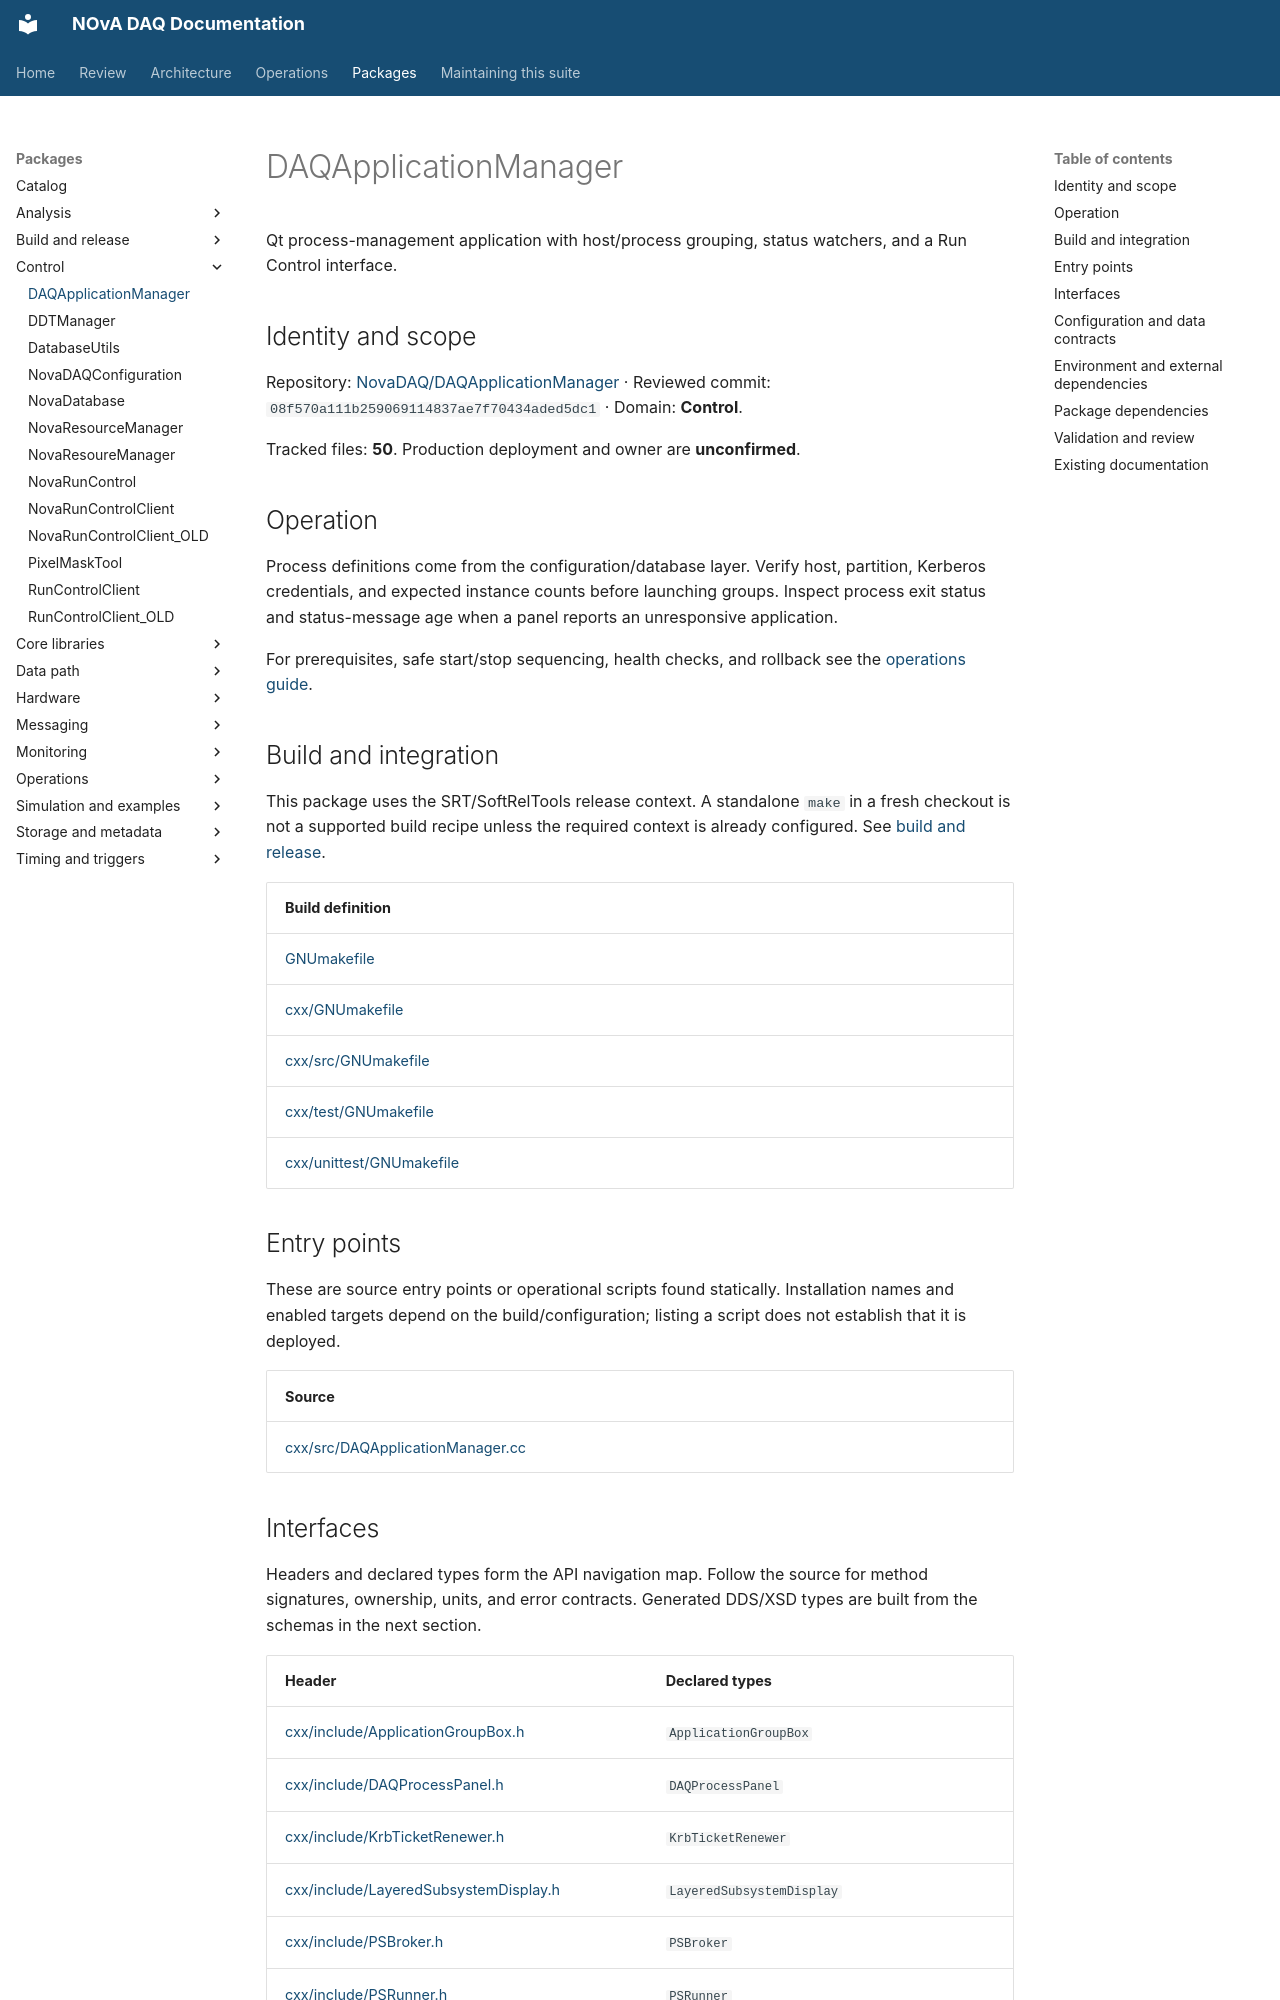

repository: NovaDAQ/novadaq-documentation · page: packages/DAQApplicationManager.html · generator: mkdocs

# DAQApplicationManager

Qt process-management application with host/process grouping, status watchers, and a Run Control interface.

## Identity and scope

Repository: [NovaDAQ/DAQApplicationManager](https://github.com/NovaDAQ/DAQApplicationManager) · Reviewed commit: `08f570a111b259069114837ae7f70434aded5dc1` · Domain: **Control**.

Tracked files: **50**. Production deployment and owner are **unconfirmed**.

## Operation

Process definitions come from the configuration/database layer. Verify host, partition, Kerberos credentials, and expected instance counts before launching groups. Inspect process exit status and status-message age when a panel reports an unresponsive application.

For prerequisites, safe start/stop sequencing, health checks, and rollback see the [operations guide](../operations/index.md).

## Build and integration

This package uses the SRT/SoftRelTools release context. A standalone `make` in a fresh checkout is not a supported build recipe unless the required context is already configured. See [build and release](../operations/build.md).

| Build definition |
| --- |
| [GNUmakefile](https://github.com/NovaDAQ/DAQApplicationManager/blob/08f570a111b259069114837ae7f70434aded5dc1/GNUmakefile) |
| [cxx/GNUmakefile](https://github.com/NovaDAQ/DAQApplicationManager/blob/08f570a111b259069114837ae7f70434aded5dc1/cxx/GNUmakefile) |
| [cxx/src/GNUmakefile](https://github.com/NovaDAQ/DAQApplicationManager/blob/08f570a111b259069114837ae7f70434aded5dc1/cxx/src/GNUmakefile) |
| [cxx/test/GNUmakefile](https://github.com/NovaDAQ/DAQApplicationManager/blob/08f570a111b259069114837ae7f70434aded5dc1/cxx/test/GNUmakefile) |
| [cxx/unittest/GNUmakefile](https://github.com/NovaDAQ/DAQApplicationManager/blob/08f570a111b259069114837ae7f70434aded5dc1/cxx/unittest/GNUmakefile) |


## Entry points

These are source entry points or operational scripts found statically. Installation names and enabled targets depend on the build/configuration; listing a script does not establish that it is deployed.

| Source |
| --- |
| [cxx/src/DAQApplicationManager.cc](https://github.com/NovaDAQ/DAQApplicationManager/blob/08f570a111b259069114837ae7f70434aded5dc1/cxx/src/DAQApplicationManager.cc) |
